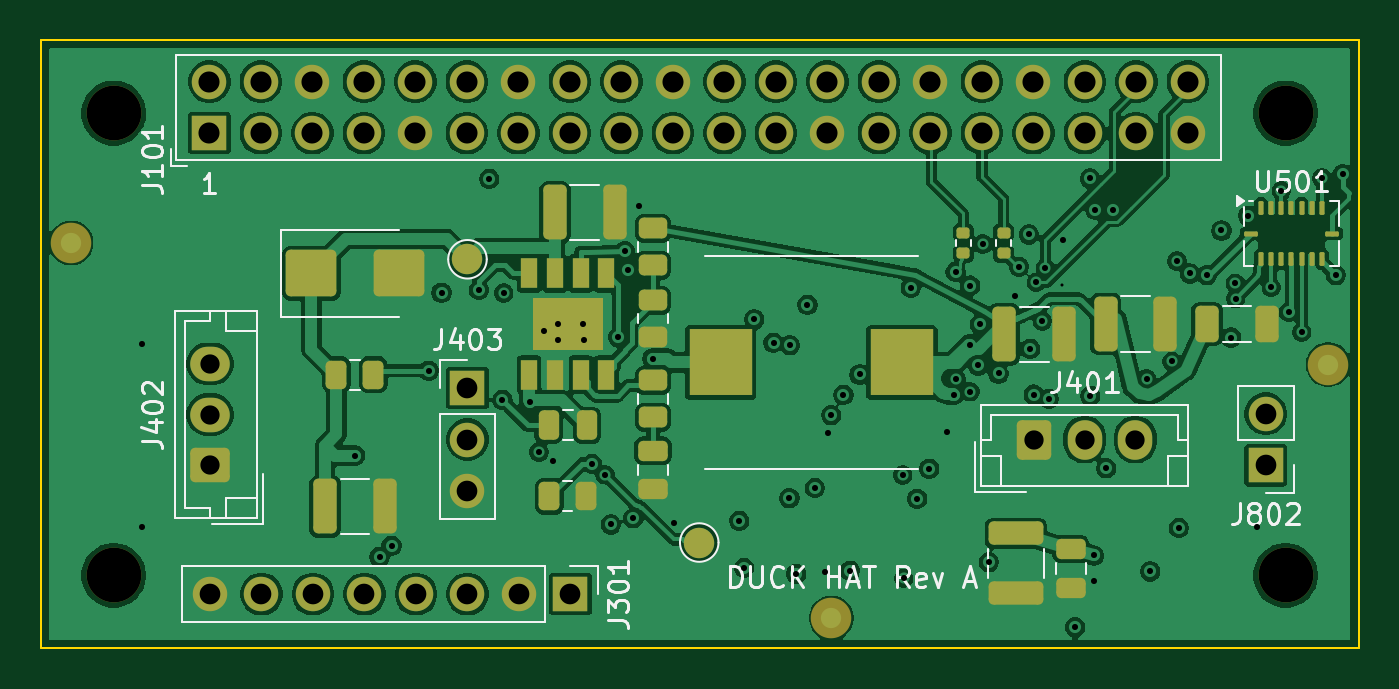
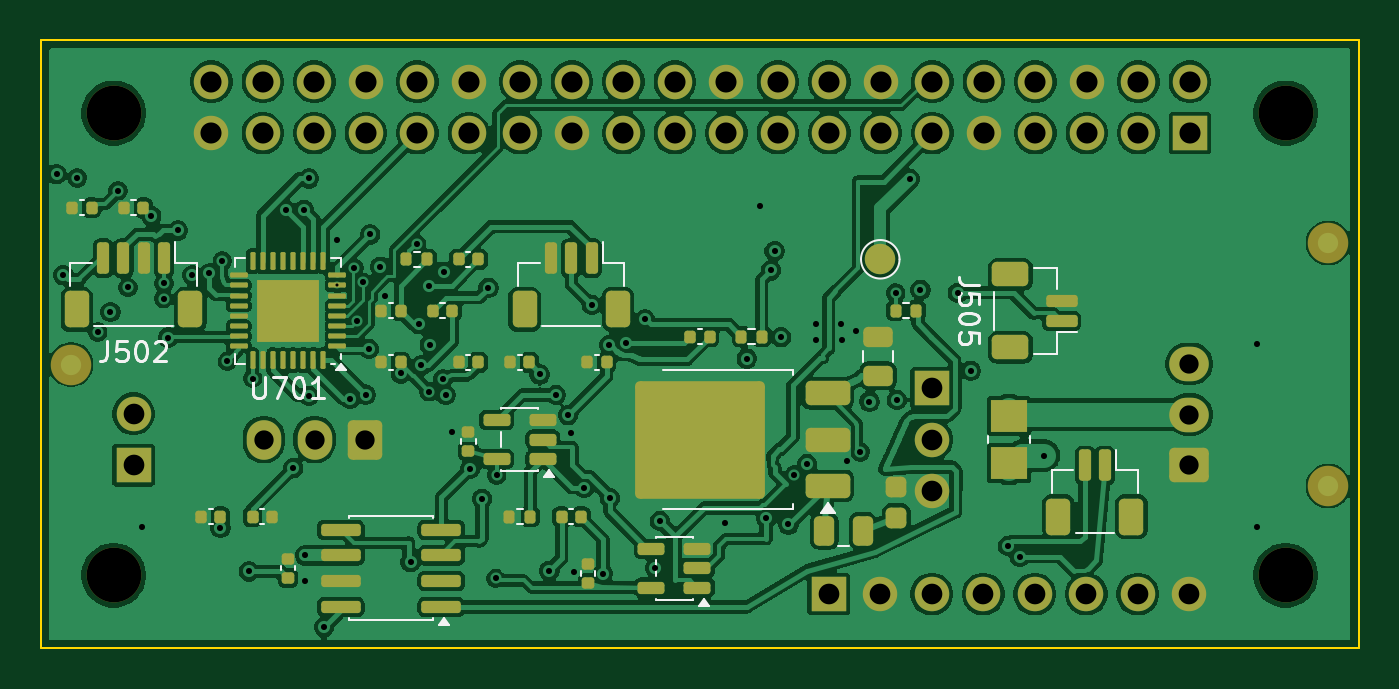
Circuit board: 11 layer files. Board 65.0 x 30.0 mm.
- bottom_copper: custom_hat_rev_a-B_Cu.gbl (278430 bytes)
- bottom_mask: custom_hat_rev_a-B_Mask.gbs (9207 bytes)
- paste: custom_hat_rev_a-B_Paste.gbp (6964 bytes)
- bottom_silk: custom_hat_rev_a-B_Silkscreen.gbo (14798 bytes)
- outline: custom_hat_rev_a-Edge_Cuts.gm1 (699 bytes)
- top_copper: custom_hat_rev_a-F_Cu.gtl (234347 bytes)
- top_mask: custom_hat_rev_a-F_Mask.gts (6848 bytes)
- paste: custom_hat_rev_a-F_Paste.gtp (4326 bytes)
- top_silk: custom_hat_rev_a-F_Silkscreen.gto (26410 bytes)
- drill: custom_hat_rev_a-in2-back.drl (335 bytes)
- drill: custom_hat_rev_a.drl (3231 bytes)

=== bottom_copper: custom_hat_rev_a-B_Cu.gbl (278430 bytes, source omitted) ===
=== bottom_mask: custom_hat_rev_a-B_Mask.gbs (9207 bytes, source omitted) ===
=== paste: custom_hat_rev_a-B_Paste.gbp (6964 bytes, source omitted) ===
=== bottom_silk: custom_hat_rev_a-B_Silkscreen.gbo (14798 bytes, source omitted) ===
=== outline: custom_hat_rev_a-Edge_Cuts.gm1 ===
%TF.GenerationSoftware,KiCad,Pcbnew,10.0.7*%
%TF.CreationDate,2026-10-31T12:48:08+08:00*%
%TF.ProjectId,custom_hat_rev_a,63757374-6f6d-45f6-9861-745f7265765f,rev?*%
%TF.SameCoordinates,Original*%
%TF.FileFunction,Profile,NP*%
%FSLAX46Y46*%
G04 Gerber Fmt 4.6, Leading zero omitted, Abs format (unit mm)*
G04 Created by KiCad (PCBNEW 10.0.7) date 2026-10-31 12:48:08*
%MOMM*%
%LPD*%
G01*
G04 APERTURE LIST*
%TA.AperFunction,Profile*%
%ADD10C,0.100000*%
%TD*%
G04 APERTURE END LIST*
D10*
X100000000Y-100000000D02*
X165000000Y-100000000D01*
X100000000Y-130000000D02*
X100000000Y-100000000D01*
X165000000Y-100000000D02*
X165000000Y-130000000D01*
X165000000Y-130000000D02*
X100000000Y-130000000D01*
M02*

=== top_copper: custom_hat_rev_a-F_Cu.gtl (234347 bytes, source omitted) ===
=== top_mask: custom_hat_rev_a-F_Mask.gts (6848 bytes, source omitted) ===
=== paste: custom_hat_rev_a-F_Paste.gtp ===
%TF.GenerationSoftware,KiCad,Pcbnew,10.0.7*%
%TF.CreationDate,2026-10-31T12:48:08+08:00*%
%TF.ProjectId,custom_hat_rev_a,63757374-6f6d-45f6-9861-745f7265765f,rev?*%
%TF.SameCoordinates,Original*%
%TF.FileFunction,Paste,Top*%
%TF.FilePolarity,Positive*%
%FSLAX46Y46*%
G04 Gerber Fmt 4.6, Leading zero omitted, Abs format (unit mm)*
G04 Created by KiCad (PCBNEW 10.0.7) date 2026-10-31 12:48:08*
%MOMM*%
%LPD*%
G01*
G04 APERTURE LIST*
G04 Aperture macros list*
%AMRoundRect*
0 Rectangle with rounded corners*
0 $1 Rounding radius*
0 $2 $3 $4 $5 $6 $7 $8 $9 X,Y pos of 4 corners*
0 Add a 4 corners polygon primitive as box body*
4,1,4,$2,$3,$4,$5,$6,$7,$8,$9,$2,$3,0*
0 Add four circle primitives for the rounded corners*
1,1,$1+$1,$2,$3*
1,1,$1+$1,$4,$5*
1,1,$1+$1,$6,$7*
1,1,$1+$1,$8,$9*
0 Add four rect primitives between the rounded corners*
20,1,$1+$1,$2,$3,$4,$5,0*
20,1,$1+$1,$4,$5,$6,$7,0*
20,1,$1+$1,$6,$7,$8,$9,0*
20,1,$1+$1,$8,$9,$2,$3,0*%
G04 Aperture macros list end*
%ADD10RoundRect,0.135000X0.185000X-0.135000X0.185000X0.135000X-0.185000X0.135000X-0.185000X-0.135000X0*%
%ADD11RoundRect,0.250000X-0.325000X-0.650000X0.325000X-0.650000X0.325000X0.650000X-0.325000X0.650000X0*%
%ADD12RoundRect,0.250000X-1.000000X-0.900000X1.000000X-0.900000X1.000000X0.900000X-1.000000X0.900000X0*%
%ADD13RoundRect,0.250000X-0.325000X-1.100000X0.325000X-1.100000X0.325000X1.100000X-0.325000X1.100000X0*%
%ADD14RoundRect,0.062500X-0.062500X-0.275000X0.062500X-0.275000X0.062500X0.275000X-0.062500X0.275000X0*%
%ADD15RoundRect,0.062500X-0.275000X-0.062500X0.275000X-0.062500X0.275000X0.062500X-0.275000X0.062500X0*%
%ADD16RoundRect,0.250000X-0.475000X0.250000X-0.475000X-0.250000X0.475000X-0.250000X0.475000X0.250000X0*%
%ADD17RoundRect,0.250000X-0.450000X0.262500X-0.450000X-0.262500X0.450000X-0.262500X0.450000X0.262500X0*%
%ADD18RoundRect,0.250000X-0.262500X-0.450000X0.262500X-0.450000X0.262500X0.450000X-0.262500X0.450000X0*%
%ADD19RoundRect,0.250000X-1.100000X0.325000X-1.100000X-0.325000X1.100000X-0.325000X1.100000X0.325000X0*%
%ADD20R,0.802000X1.505000*%
%ADD21R,3.502000X2.613000*%
%ADD22RoundRect,0.250000X-0.250000X-0.475000X0.250000X-0.475000X0.250000X0.475000X-0.250000X0.475000X0*%
%ADD23R,3.124000X3.251000*%
G04 APERTURE END LIST*
D10*
%TO.C,R501*%
X145500000Y-110510000D03*
X145500000Y-109490000D03*
%TD*%
D11*
%TO.C,C307*%
X157525000Y-114000000D03*
X160475000Y-114000000D03*
%TD*%
D12*
%TO.C,D301*%
X113350000Y-111500000D03*
X117650000Y-111500000D03*
%TD*%
D13*
%TO.C,C303*%
X125365000Y-108500000D03*
X128315000Y-108500000D03*
%TD*%
D10*
%TO.C,R502*%
X147500000Y-110510000D03*
X147500000Y-109490000D03*
%TD*%
D13*
%TO.C,C305*%
X147525000Y-114500000D03*
X150475000Y-114500000D03*
%TD*%
D14*
%TO.C,U501*%
X160190000Y-108277500D03*
X160690000Y-108277500D03*
X161190000Y-108277500D03*
X161690000Y-108277500D03*
X162190000Y-108277500D03*
X162690000Y-108277500D03*
X163190000Y-108277500D03*
D15*
X163702500Y-109540000D03*
D14*
X163190000Y-110802500D03*
X162690000Y-110802500D03*
X162190000Y-110802500D03*
X161690000Y-110802500D03*
X161190000Y-110802500D03*
X160690000Y-110802500D03*
X160190000Y-110802500D03*
D15*
X159677500Y-109540000D03*
%TD*%
D16*
%TO.C,C301*%
X130199999Y-120250000D03*
X130199999Y-122150000D03*
%TD*%
D13*
%TO.C,C306*%
X152525000Y-114000000D03*
X155475000Y-114000000D03*
%TD*%
D17*
%TO.C,R304*%
X130199999Y-116787500D03*
X130199999Y-118612500D03*
%TD*%
D18*
%TO.C,R303*%
X125087500Y-122500000D03*
X126912500Y-122500000D03*
%TD*%
D13*
%TO.C,C304*%
X114025000Y-123000000D03*
X116975000Y-123000000D03*
%TD*%
D18*
%TO.C,R305*%
X114587500Y-116500000D03*
X116412500Y-116500000D03*
%TD*%
D19*
%TO.C,C323*%
X148100000Y-124325000D03*
X148100000Y-127275000D03*
%TD*%
D20*
%TO.C,U301*%
X124095000Y-111502500D03*
X125365000Y-111502500D03*
X126635000Y-111502500D03*
X127905000Y-111502500D03*
X127905000Y-116497500D03*
X126635000Y-116497500D03*
X125365000Y-116497500D03*
X124095000Y-116497500D03*
D21*
X126000000Y-114000000D03*
%TD*%
D17*
%TO.C,R302*%
X130199999Y-112837500D03*
X130199999Y-114662500D03*
%TD*%
%TO.C,R301*%
X130199999Y-109287500D03*
X130199999Y-111112500D03*
%TD*%
D16*
%TO.C,C328*%
X150800000Y-125100000D03*
X150800000Y-127000000D03*
%TD*%
D22*
%TO.C,C302*%
X125050000Y-119000000D03*
X126950000Y-119000000D03*
%TD*%
D23*
%TO.C,L301*%
X133529500Y-115900000D03*
X142470500Y-115900000D03*
%TD*%
M02*

=== top_silk: custom_hat_rev_a-F_Silkscreen.gto (26410 bytes, source omitted) ===
=== drill: custom_hat_rev_a-in2-back.drl ===
M48
; DRILL file KiCad 10.0.7 date 2026-10-31T12:48:08
; FORMAT={-:-/ absolute / metric / decimal}
; #@! TF.CreationDate,2026-10-31T12:48:08+08:00
; #@! TF.GenerationSoftware,Kicad,Pcbnew,10.0.7
; #@! TF.FileFunction,Plated,3,4,Blind
FMAT,2
METRIC
; #@! TA.AperFunction,Plated,Buried,ViaDrill
T1C0.150
%
G90
G05
T1
X150.362Y-112.1
M30

=== drill: custom_hat_rev_a.drl ===
M48
; DRILL file KiCad 10.0.7 date 2026-10-31T12:48:08
; FORMAT={-:-/ absolute / metric / decimal}
; #@! TF.CreationDate,2026-10-31T12:48:08+08:00
; #@! TF.GenerationSoftware,Kicad,Pcbnew,10.0.7
; #@! TF.FileFunction,MixedPlating,1,4
FMAT,2
METRIC
; #@! TA.AperFunction,Plated,PTH,ViaDrill
T1C0.300
; #@! TA.AperFunction,Plated,PTH,ComponentDrill
T2C0.950
; #@! TA.AperFunction,Plated,PTH,ComponentDrill
T3C1.020
; #@! TA.AperFunction,Plated,PTH,ComponentDrill
T4C1.040
; #@! TA.AperFunction,NonPlated,NPTH,ComponentDrill
T5C2.700
%
G90
G05
T1
X105.0Y-115.0
X105.0Y-124.0
X115.509Y-120.491
X116.715Y-125.484
X117.303Y-124.943
X119.137Y-116.304
X119.769Y-112.456
X121.61Y-112.313
X122.128Y-106.838
X122.772Y-117.745
X122.83Y-112.475
X124.121Y-117.825
X124.57Y-120.32
X124.799Y-114.343
X125.25Y-120.75
X125.499Y-114.793
X125.524Y-113.993
X126.749Y-113.993
X126.774Y-114.793
X127.202Y-120.897
X127.83Y-121.43
X128.119Y-123.885
X128.48Y-114.648
X128.8Y-110.4
X128.982Y-111.357
X129.226Y-123.586
X129.5Y-108.2
X130.179Y-115.706
X131.252Y-123.828
X134.457Y-123.715
X134.694Y-126.023
X135.195Y-113.777
X136.143Y-114.926
X136.926Y-122.588
X136.955Y-115.049
X137.264Y-126.316
X137.817Y-113.059
X138.185Y-122.083
X138.7Y-126.22
X138.85Y-119.375
X138.99Y-118.497
X139.593Y-117.501
X139.91Y-126.167
X140.39Y-116.49
X142.51Y-121.45
X142.565Y-126.55
X142.912Y-112.216
X143.232Y-122.617
X143.826Y-121.137
X144.7Y-119.32
X145.025Y-117.5
X145.125Y-111.425
X145.155Y-116.715
X145.813Y-115.015
X145.837Y-112.11
X145.84Y-117.34
X146.247Y-116.048
X146.325Y-114.014
X146.46Y-110.06
X146.758Y-125.743
X147.24Y-116.44
X148.04Y-112.6
X148.25Y-111.175
X148.744Y-109.584
X148.808Y-115.227
X148.974Y-117.486
X149.1Y-111.95
X149.4Y-113.85
X149.55Y-111.25
X149.726Y-117.698
X150.4Y-109.85
X151.026Y-128.947
X151.765Y-106.825
X151.769Y-117.544
X151.95Y-125.415
X151.95Y-126.685
X152.021Y-108.363
X152.551Y-121.118
X152.909Y-108.363
X154.55Y-116.69
X154.728Y-126.203
X155.79Y-115.85
X156.04Y-110.9
X156.13Y-124.06
X156.675Y-111.51
X157.515Y-111.593
X158.236Y-109.39
X158.709Y-114.67
X158.92Y-112.0
X158.94Y-112.75
X159.55Y-108.66
X160.0Y-124.0
X160.69Y-112.2
X161.19Y-107.43
X161.558Y-113.411
X162.19Y-114.4
X163.19Y-106.8
X163.878Y-111.593
X164.215Y-106.612
T2
X108.35Y-115.97
X108.35Y-118.47
X108.35Y-120.97
X148.99Y-119.7
X151.49Y-119.7
X153.99Y-119.7
T3
X108.35Y-127.32
X110.89Y-127.32
X113.43Y-127.32
X115.97Y-127.32
X118.51Y-127.32
X121.05Y-117.16
X121.05Y-119.7
X121.05Y-122.24
X121.05Y-127.32
X123.59Y-127.32
X126.13Y-127.32
X160.42Y-118.43
X160.42Y-120.97
T4
X108.32Y-102.05
X108.32Y-104.59
X110.86Y-102.05
X110.86Y-104.59
X113.4Y-102.05
X113.4Y-104.59
X115.94Y-102.05
X115.94Y-104.59
X118.48Y-102.05
X118.48Y-104.59
X121.02Y-102.05
X121.02Y-104.59
X123.56Y-102.05
X123.56Y-104.59
X126.1Y-102.05
X126.1Y-104.59
X128.64Y-102.05
X128.64Y-104.59
X131.18Y-102.05
X131.18Y-104.59
X133.72Y-102.05
X133.72Y-104.59
X136.26Y-102.05
X136.26Y-104.59
X138.8Y-102.05
X138.8Y-104.59
X141.34Y-102.05
X141.34Y-104.59
X143.88Y-102.05
X143.88Y-104.59
X146.42Y-102.05
X146.42Y-104.59
X148.96Y-102.05
X148.96Y-104.59
X151.5Y-102.05
X151.5Y-104.59
X154.04Y-102.05
X154.04Y-104.59
X156.58Y-102.05
X156.58Y-104.59
T5
X103.6Y-103.6
X103.6Y-126.4
X161.4Y-103.6
X161.4Y-126.4
M30
